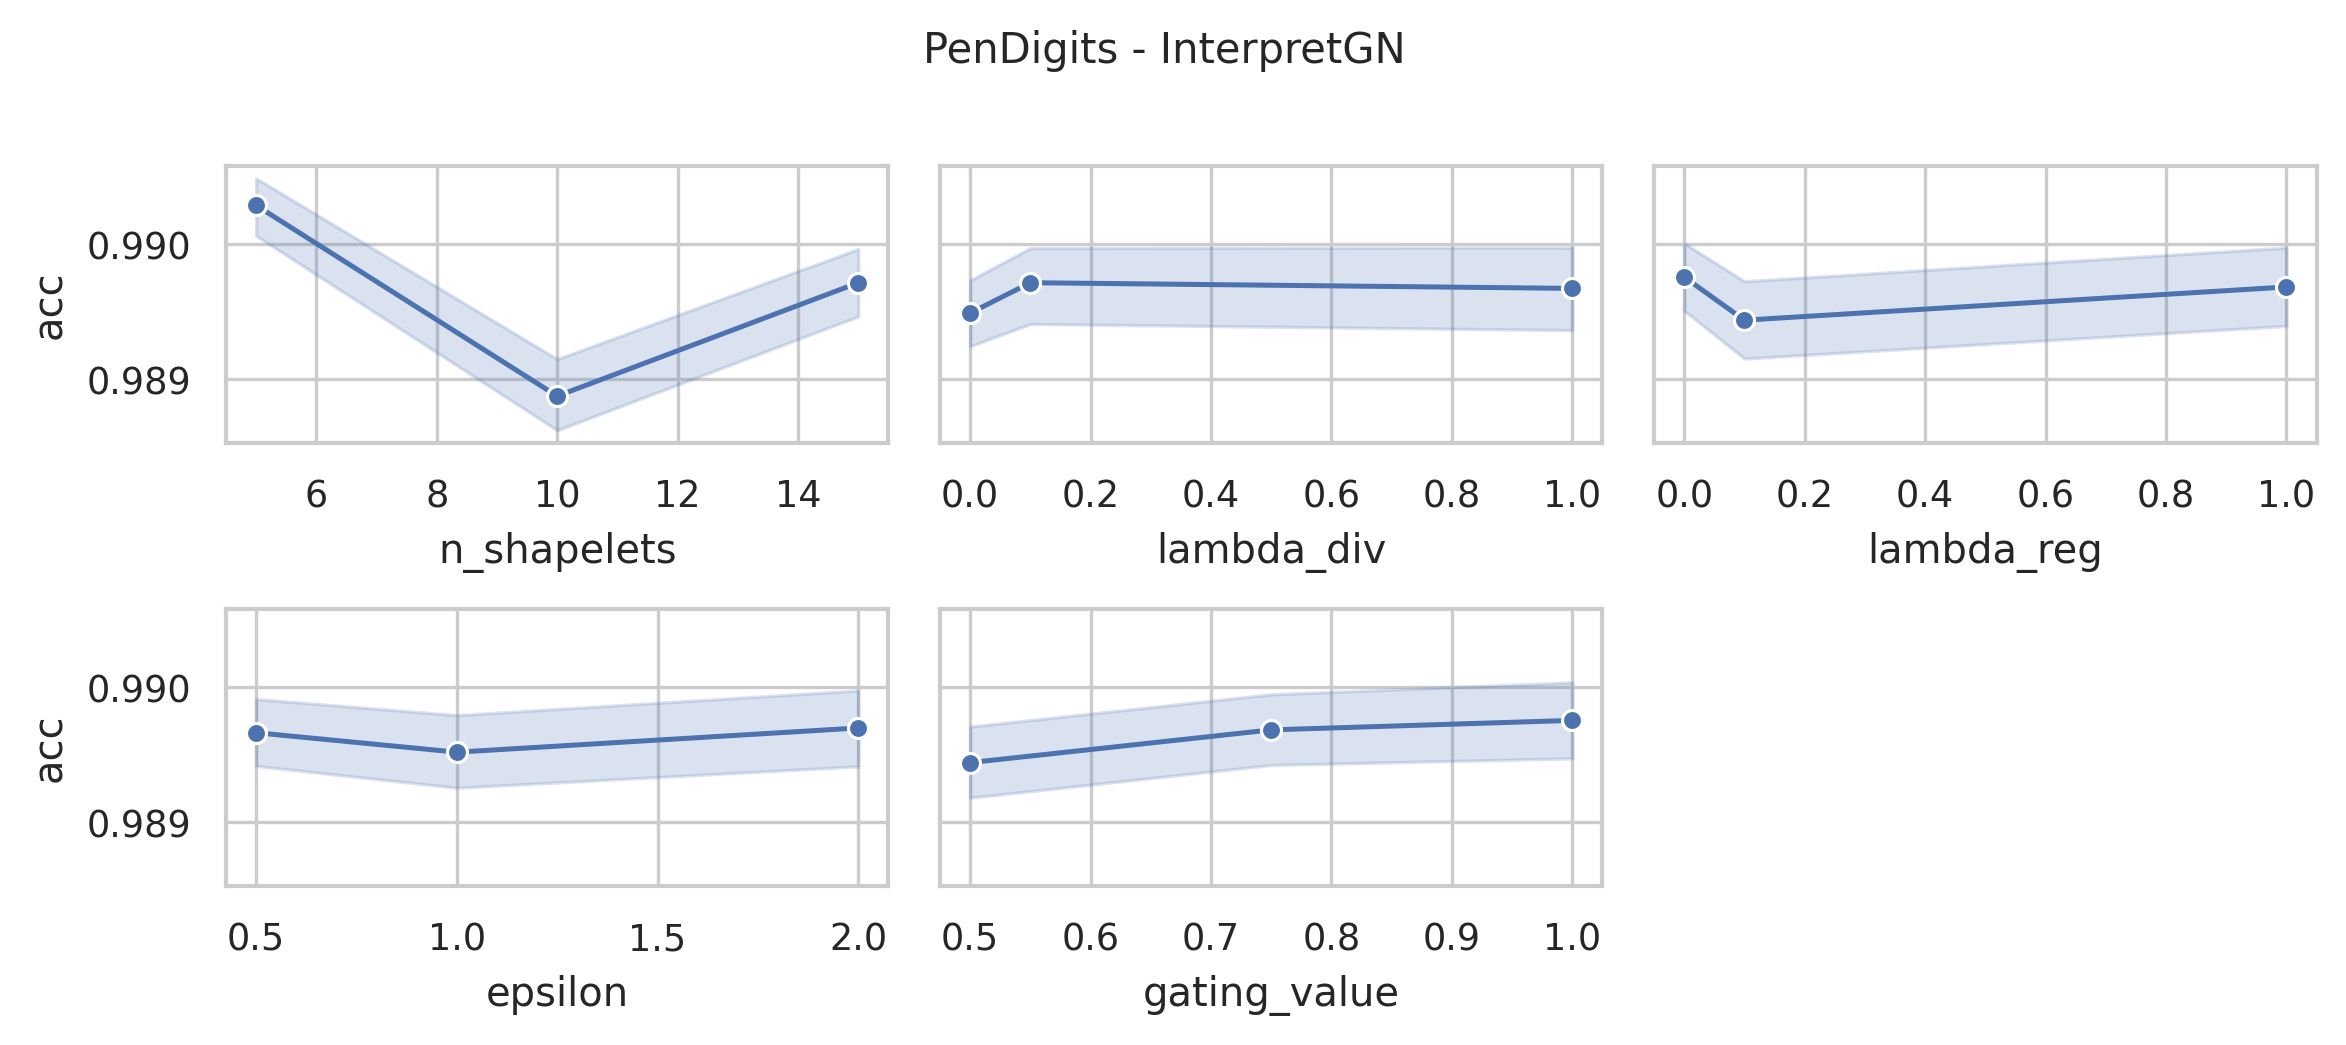

The table this chart was drawn from, first rows:
data_name, model, seq_len, dnn_type, n_shapelets, lambda_div, lambda_reg, epsilon, distance, memory_efficient, sbm_classifier, gating_value, acc, model_params, model_size (MB)
PenDigits, InterpretGN, 8, FCN, 15, 1.0, 1.0, 2.0, euclidean, False, linear, 1.0, 0.9886, 169924, 0.66
PenDigits, InterpretGN, 8, FCN, 15, 1.0, 1.0, 2.0, euclidean, False, linear, 0.75, 0.99, 169924, 0.66
PenDigits, InterpretGN, 8, FCN, 15, 1.0, 1.0, 2.0, euclidean, False, linear, 0.5, 0.9891, 169924, 0.66
PenDigits, InterpretGN, 8, FCN, 15, 1.0, 1.0, 1.0, euclidean, False, linear, 1.0, 0.9903, 169924, 0.66
PenDigits, InterpretGN, 8, FCN, 15, 1.0, 1.0, 1.0, euclidean, False, linear, 0.75, 0.9914, 169924, 0.66
PenDigits, InterpretGN, 8, FCN, 15, 1.0, 1.0, 1.0, euclidean, False, linear, 0.5, 0.9914, 169924, 0.66
PenDigits, InterpretGN, 8, FCN, 15, 1.0, 1.0, 0.5, euclidean, False, linear, 1.0, 0.9903, 169924, 0.66
PenDigits, InterpretGN, 8, FCN, 15, 1.0, 1.0, 0.5, euclidean, False, linear, 0.75, 0.9906, 169924, 0.66
PenDigits, InterpretGN, 8, FCN, 15, 1.0, 1.0, 0.5, euclidean, False, linear, 0.5, 0.9891, 169924, 0.66
PenDigits, InterpretGN, 8, FCN, 15, 1.0, 0.1, 2.0, euclidean, False, linear, 1.0, 0.9891, 169924, 0.66
PenDigits, InterpretGN, 8, FCN, 15, 1.0, 0.1, 2.0, euclidean, False, linear, 0.75, 0.9883, 169924, 0.66
PenDigits, InterpretGN, 8, FCN, 15, 1.0, 0.1, 2.0, euclidean, False, linear, 0.5, 0.9883, 169924, 0.66
PenDigits, InterpretGN, 8, FCN, 15, 1.0, 0.1, 1.0, euclidean, False, linear, 1.0, 0.9877, 169924, 0.66
PenDigits, InterpretGN, 8, FCN, 15, 1.0, 0.1, 1.0, euclidean, False, linear, 0.75, 0.9909, 169924, 0.66
PenDigits, InterpretGN, 8, FCN, 15, 1.0, 0.1, 1.0, euclidean, False, linear, 0.5, 0.9886, 169924, 0.66
PenDigits, InterpretGN, 8, FCN, 15, 1.0, 0.1, 0.5, euclidean, False, linear, 1.0, 0.9889, 169924, 0.66
PenDigits, InterpretGN, 8, FCN, 15, 1.0, 0.1, 0.5, euclidean, False, linear, 0.75, 0.99, 169924, 0.66
PenDigits, InterpretGN, 8, FCN, 15, 1.0, 0.1, 0.5, euclidean, False, linear, 0.5, 0.9889, 169924, 0.66
PenDigits, InterpretGN, 8, FCN, 15, 1.0, 0.0, 2.0, euclidean, False, linear, 1.0, 0.9911, 169924, 0.66
PenDigits, InterpretGN, 8, FCN, 15, 1.0, 0.0, 2.0, euclidean, False, linear, 0.75, 0.9891, 169924, 0.66
PenDigits, InterpretGN, 8, FCN, 15, 1.0, 0.0, 2.0, euclidean, False, linear, 0.5, 0.9883, 169924, 0.66
PenDigits, InterpretGN, 8, FCN, 15, 1.0, 0.0, 1.0, euclidean, False, linear, 1.0, 0.99, 169924, 0.66
PenDigits, InterpretGN, 8, FCN, 15, 1.0, 0.0, 1.0, euclidean, False, linear, 0.75, 0.9891, 169924, 0.66
PenDigits, InterpretGN, 8, FCN, 15, 1.0, 0.0, 1.0, euclidean, False, linear, 0.5, 0.9906, 169924, 0.66
PenDigits, InterpretGN, 8, FCN, 15, 1.0, 0.0, 0.5, euclidean, False, linear, 1.0, 0.99, 169924, 0.66
PenDigits, InterpretGN, 8, FCN, 15, 1.0, 0.0, 0.5, euclidean, False, linear, 0.75, 0.9889, 169924, 0.66
PenDigits, InterpretGN, 8, FCN, 15, 1.0, 0.0, 0.5, euclidean, False, linear, 0.5, 0.9897, 169924, 0.66
PenDigits, InterpretGN, 8, FCN, 15, 0.1, 1.0, 2.0, euclidean, False, linear, 1.0, 0.9914, 169924, 0.66
PenDigits, InterpretGN, 8, FCN, 15, 0.1, 1.0, 2.0, euclidean, False, linear, 0.75, 0.9934, 169924, 0.66
PenDigits, InterpretGN, 8, FCN, 15, 0.1, 1.0, 2.0, euclidean, False, linear, 0.5, 0.9911, 169924, 0.66
PenDigits, InterpretGN, 8, FCN, 15, 0.1, 1.0, 1.0, euclidean, False, linear, 1.0, 0.9883, 169924, 0.66
PenDigits, InterpretGN, 8, FCN, 15, 0.1, 1.0, 1.0, euclidean, False, linear, 0.75, 0.9923, 169924, 0.66
PenDigits, InterpretGN, 8, FCN, 15, 0.1, 1.0, 1.0, euclidean, False, linear, 0.5, 0.9906, 169924, 0.66
PenDigits, InterpretGN, 8, FCN, 15, 0.1, 1.0, 0.5, euclidean, False, linear, 1.0, 0.9877, 169924, 0.66
PenDigits, InterpretGN, 8, FCN, 15, 0.1, 1.0, 0.5, euclidean, False, linear, 0.75, 0.9889, 169924, 0.66
PenDigits, InterpretGN, 8, FCN, 15, 0.1, 1.0, 0.5, euclidean, False, linear, 0.5, 0.9891, 169924, 0.66
PenDigits, InterpretGN, 8, FCN, 15, 0.1, 0.1, 2.0, euclidean, False, linear, 1.0, 0.9914, 169924, 0.66
PenDigits, InterpretGN, 8, FCN, 15, 0.1, 0.1, 2.0, euclidean, False, linear, 0.75, 0.9909, 169924, 0.66
PenDigits, InterpretGN, 8, FCN, 15, 0.1, 0.1, 2.0, euclidean, False, linear, 0.5, 0.9891, 169924, 0.66
PenDigits, InterpretGN, 8, FCN, 15, 0.1, 0.1, 1.0, euclidean, False, linear, 1.0, 0.9903, 169924, 0.66
PenDigits, InterpretGN, 8, FCN, 15, 0.1, 0.1, 1.0, euclidean, False, linear, 0.75, 0.988, 169924, 0.66
PenDigits, InterpretGN, 8, FCN, 15, 0.1, 0.1, 1.0, euclidean, False, linear, 0.5, 0.9891, 169924, 0.66
PenDigits, InterpretGN, 8, FCN, 15, 0.1, 0.1, 0.5, euclidean, False, linear, 1.0, 0.9911, 169924, 0.66
PenDigits, InterpretGN, 8, FCN, 15, 0.1, 0.1, 0.5, euclidean, False, linear, 0.75, 0.9883, 169924, 0.66
PenDigits, InterpretGN, 8, FCN, 15, 0.1, 0.1, 0.5, euclidean, False, linear, 0.5, 0.99, 169924, 0.66
PenDigits, InterpretGN, 8, FCN, 15, 0.1, 0.0, 2.0, euclidean, False, linear, 1.0, 0.99, 169924, 0.66
PenDigits, InterpretGN, 8, FCN, 15, 0.1, 0.0, 2.0, euclidean, False, linear, 0.75, 0.99, 169924, 0.66
PenDigits, InterpretGN, 8, FCN, 15, 0.1, 0.0, 2.0, euclidean, False, linear, 0.5, 0.9883, 169924, 0.66
PenDigits, InterpretGN, 8, FCN, 15, 0.1, 0.0, 1.0, euclidean, False, linear, 1.0, 0.9903, 169924, 0.66
PenDigits, InterpretGN, 8, FCN, 15, 0.1, 0.0, 1.0, euclidean, False, linear, 0.75, 0.9903, 169924, 0.66
PenDigits, InterpretGN, 8, FCN, 15, 0.1, 0.0, 1.0, euclidean, False, linear, 0.5, 0.9897, 169924, 0.66
PenDigits, InterpretGN, 8, FCN, 15, 0.1, 0.0, 0.5, euclidean, False, linear, 1.0, 0.9903, 169924, 0.66
PenDigits, InterpretGN, 8, FCN, 15, 0.1, 0.0, 0.5, euclidean, False, linear, 0.75, 0.99, 169924, 0.66
PenDigits, InterpretGN, 8, FCN, 15, 0.1, 0.0, 0.5, euclidean, False, linear, 0.5, 0.9909, 169924, 0.66
PenDigits, InterpretGN, 8, FCN, 15, 0.0, 1.0, 2.0, euclidean, False, linear, 1.0, 0.9909, 169924, 0.66
PenDigits, InterpretGN, 8, FCN, 15, 0.0, 1.0, 2.0, euclidean, False, linear, 0.75, 0.992, 169924, 0.66
PenDigits, InterpretGN, 8, FCN, 15, 0.0, 1.0, 2.0, euclidean, False, linear, 0.5, 0.992, 169924, 0.66
PenDigits, InterpretGN, 8, FCN, 15, 0.0, 1.0, 1.0, euclidean, False, linear, 1.0, 0.9914, 169924, 0.66
PenDigits, InterpretGN, 8, FCN, 15, 0.0, 1.0, 1.0, euclidean, False, linear, 0.75, 0.9889, 169924, 0.66
PenDigits, InterpretGN, 8, FCN, 15, 0.0, 1.0, 1.0, euclidean, False, linear, 0.5, 0.9906, 169924, 0.66
... 183 more rows
